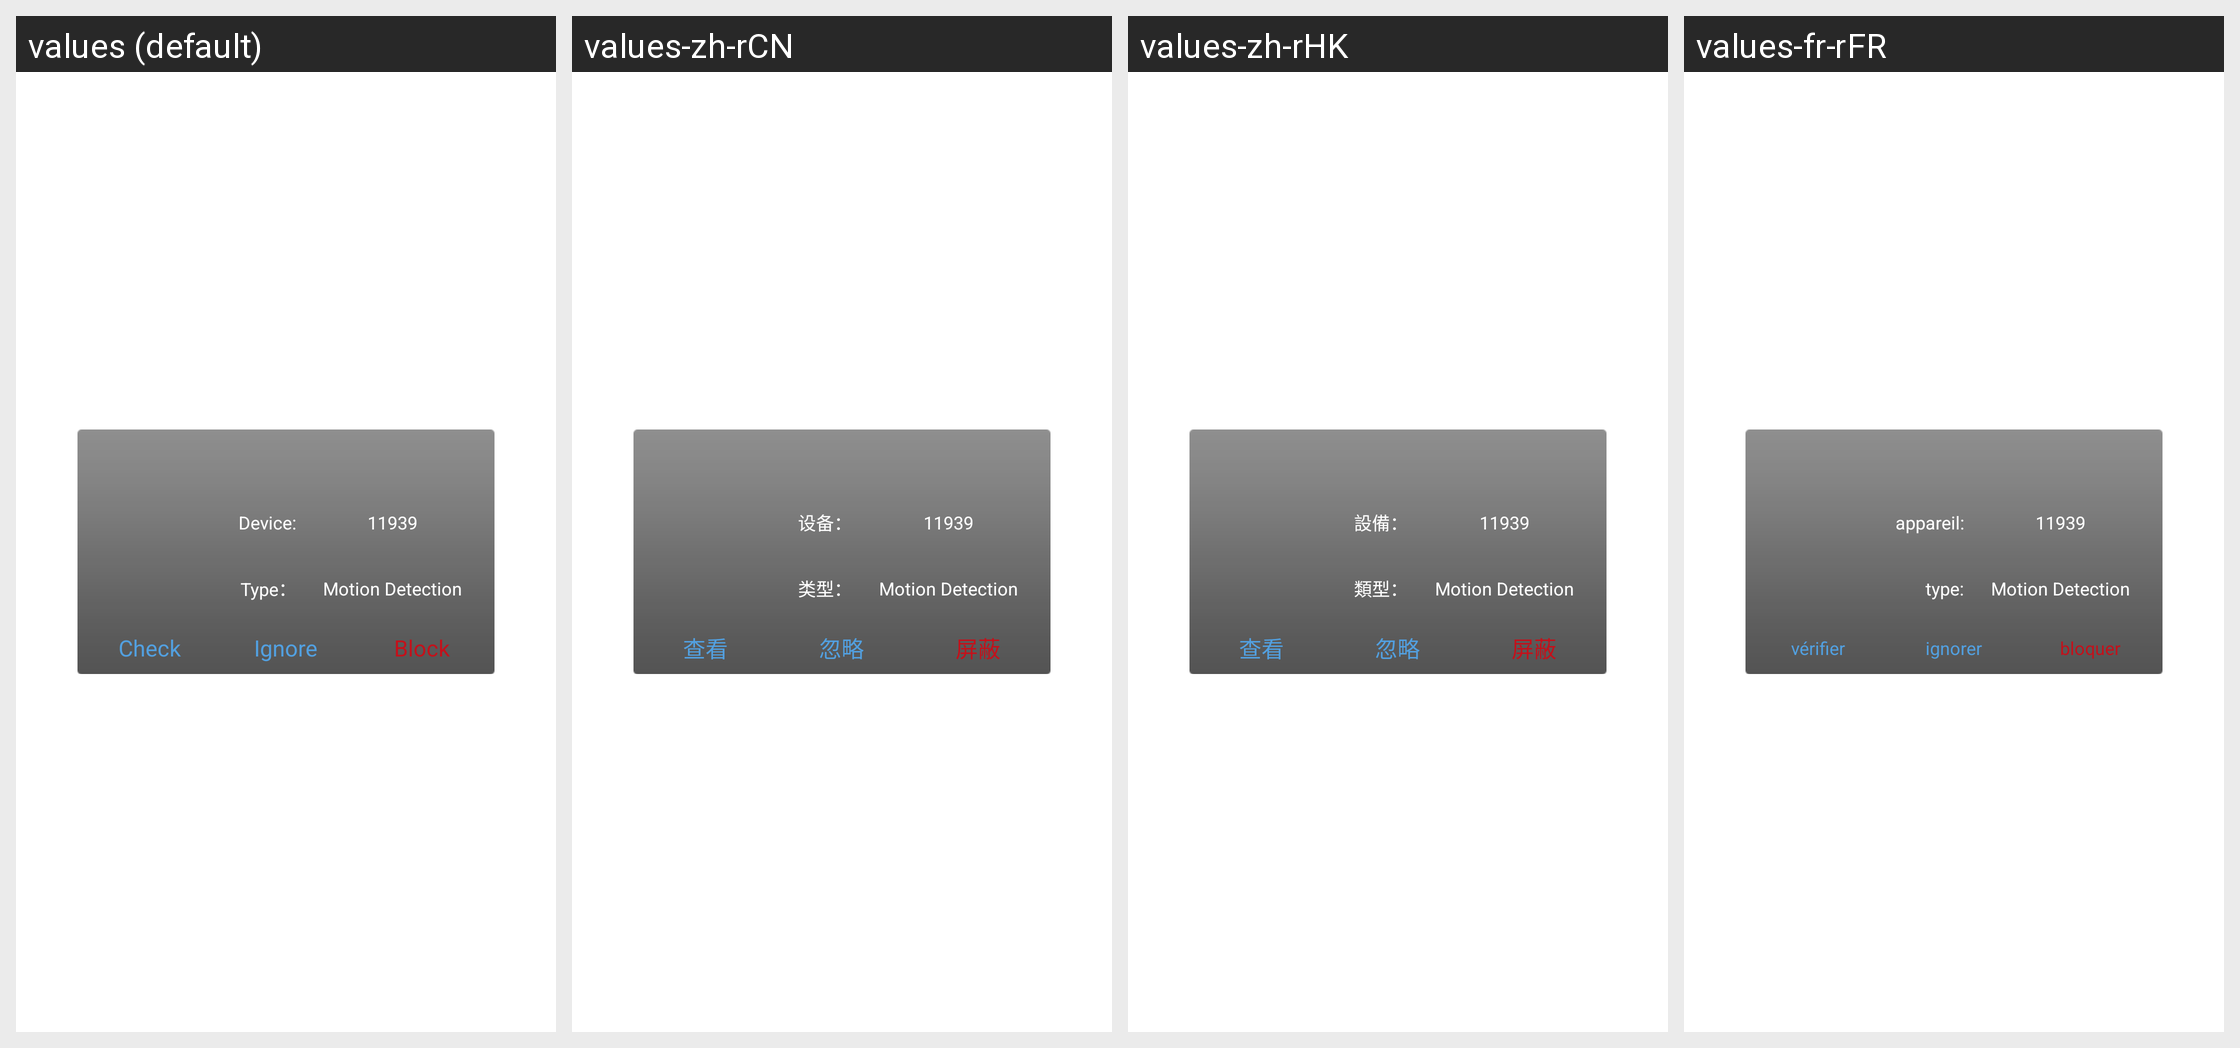

The same Android screen rendered under several of its app's locales, left to right. List the strings drawn on it with the default value and each locale's translation.
Android screen res/layout/dialog_mymessage.xml rendered under 4 locales, left to right: values (default), values-zh-rCN, values-zh-rHK, values-fr-rFR. Device: Nexus 5 (rendered at 1080×1920; each locale shown at half size, 540×960, under a caption strip naming it); theme Theme.MaterialComponents.DayNight.NoActionBar.
Other locales in the repository, not shown: values-es-rES, values-ko-rKR, values-ru-rRU.
Strings drawn on this screen, with the default value and each locale's value (text and hints the layout hard-codes, and strings that could not be matched under every locale, appear in the picture but are not listed):

allarm_robot
  values: Device:
  values-zh-rCN: 设备：
  values-zh-rHK: 設備：
  values-fr-rFR: appareil:

allarm_type
  values: Type：
  values-zh-rCN: 类型：
  values-zh-rHK: 類型：
  values-fr-rFR: type:

check
  values: Check
  values-zh-rCN: 查看
  values-zh-rHK: 查看
  values-fr-rFR: vérifier

ignore
  values: Ignore
  values-zh-rCN: 忽略
  values-zh-rHK: 忽略
  values-fr-rFR: ignorer

shielded
  values: Block
  values-zh-rCN: 屏蔽
  values-zh-rHK: 屏蔽
  values-fr-rFR: bloquer
